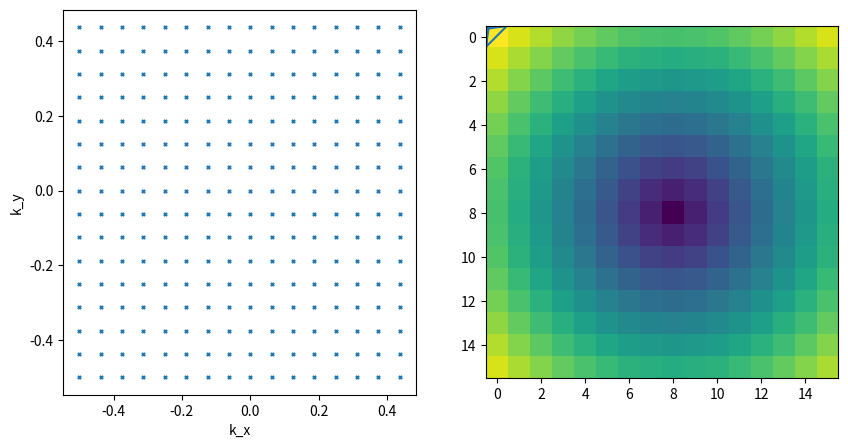

This chart was generated by the following Python code:
# %%
import numpy as np
import matplotlib.pyplot as plt

# %%
N = 16

kx = (np.arange(N) - int(N/2))/N
ky = (np.arange(N) - int(N/2))/N

traj_x, traj_y = np.meshgrid(
    kx, ky, indexing="xy"
)

distance = np.sqrt(traj_x**2 + traj_y**2)

fig, ax = plt.subplots(1, 2, figsize=(10, 5))
ax[0].scatter(traj_x, traj_y, marker="x", s=5)
ax[0].set_ylabel("k_y")
ax[0].set_xlabel("k_x")
ax[1].imshow(distance)

# %%

ordering = np.flip(np.argsort(distance.flatten()))

traj_x_sorted = traj_x.flatten()[ordering]
traj_y_sorted = traj_y.flatten()[ordering]

max_pts = 10

plt.plot(traj_x_sorted[:max_pts], traj_y_sorted[:max_pts])
# %%
